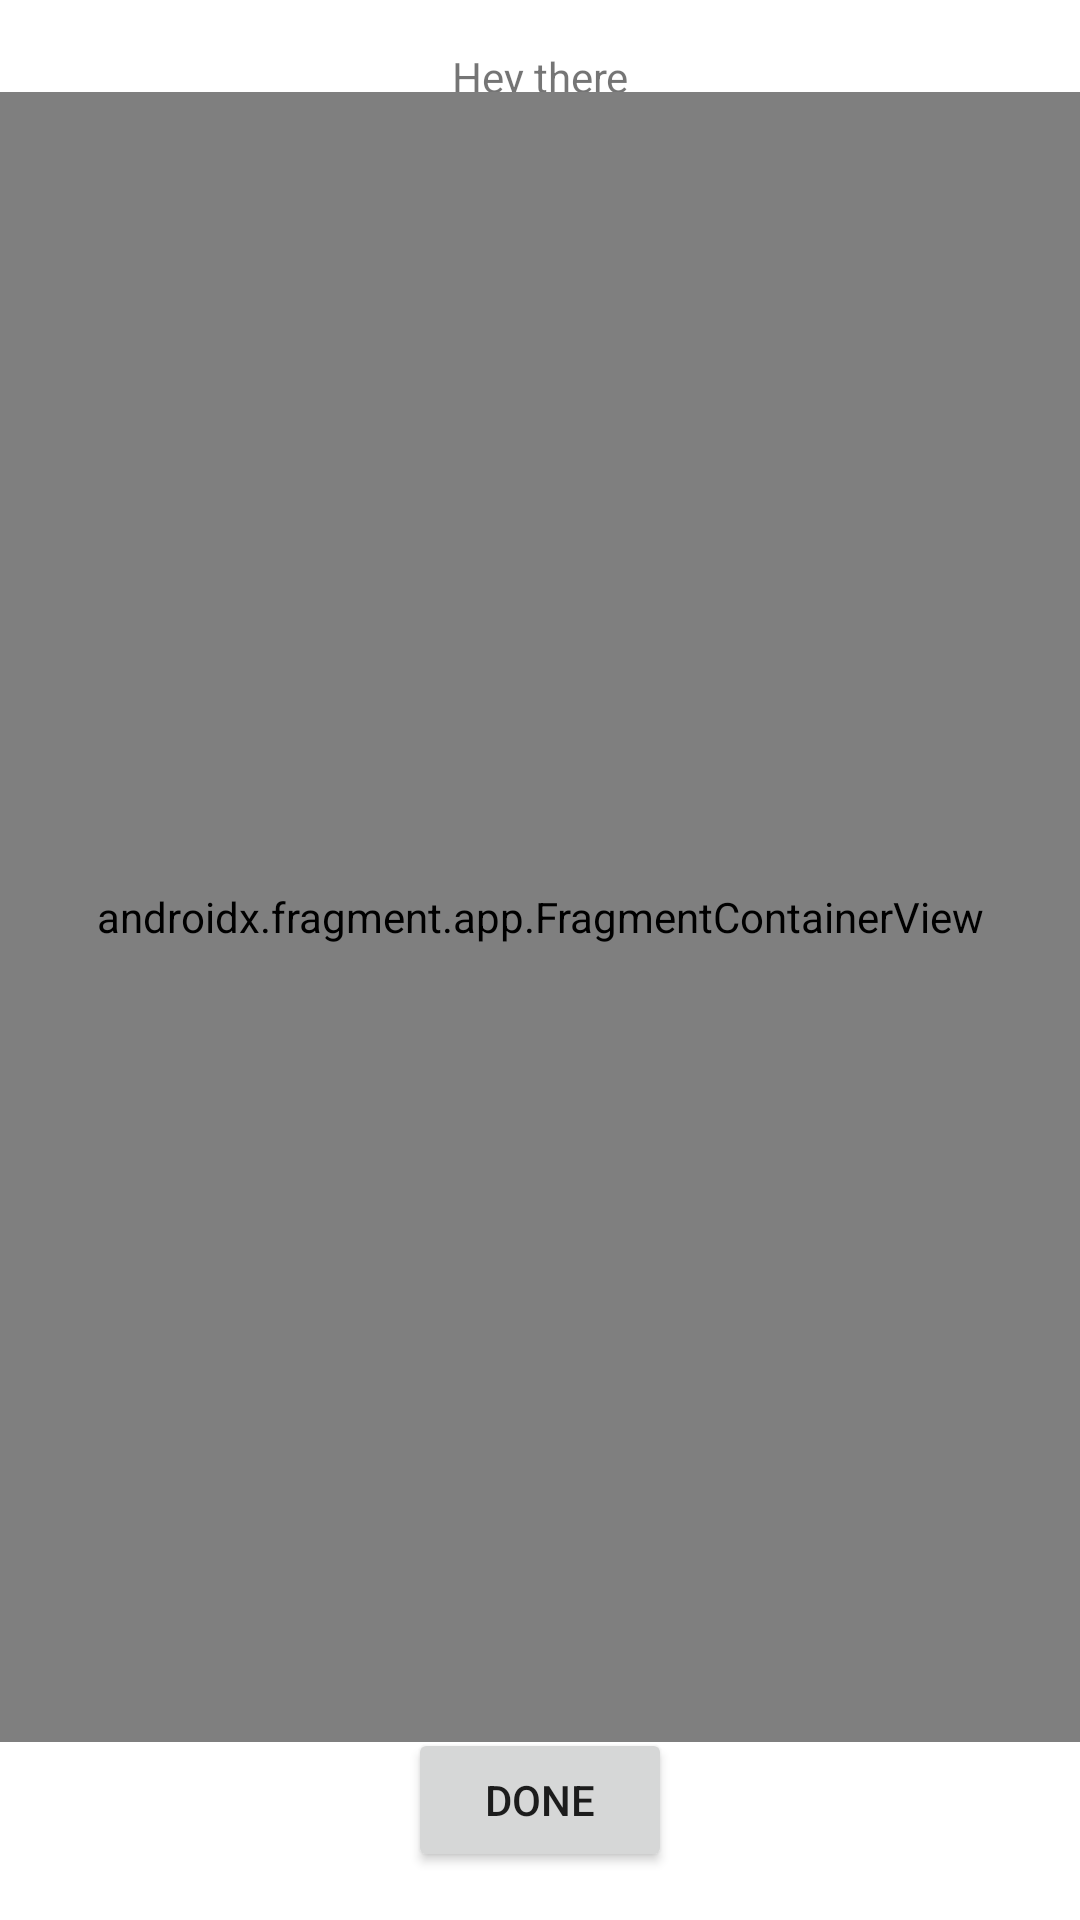

Reconstruct the res/layout file that produces this screen, plus the resources it refers to.
<!-- AndroidManifest.xml: application theme Theme.BLE_SOS -->
<!-- res/layout/activity_contacts.xml -->
<?xml version="1.0" encoding="utf-8"?>
<androidx.constraintlayout.widget.ConstraintLayout xmlns:android="http://schemas.android.com/apk/res/android"
    xmlns:app="http://schemas.android.com/apk/res-auto"
    xmlns:tools="http://schemas.android.com/tools"
    android:layout_width="match_parent"
    android:layout_height="match_parent"
    tools:context=".ContactsActivity">

    <TextView
        android:id="@+id/textView2"
        android:layout_width="wrap_content"
        android:layout_height="wrap_content"
        android:layout_marginTop="16dp"
        android:text="Hey there"
        app:layout_constraintEnd_toEndOf="parent"
        app:layout_constraintHorizontal_bias="0.5"
        app:layout_constraintStart_toStartOf="parent"
        app:layout_constraintTop_toTopOf="parent" />

    <androidx.fragment.app.FragmentContainerView
        android:id="@+id/fragment_container_view"
        android:layout_width="match_parent"
        android:layout_height="550dp"
        tools:layout="@layout/activity_contacts"
        android:name="com.example.ble_sos.ContactsFragment"
        app:layout_constraintBottom_toTopOf="@+id/doneContactsButton"
        app:layout_constraintTop_toBottomOf="@+id/textView2" />

    <Button
        android:id="@+id/doneContactsButton"
        android:layout_width="wrap_content"
        android:layout_height="wrap_content"
        android:layout_marginBottom="16dp"
        android:text="done"
        app:layout_constraintBottom_toBottomOf="parent"
        app:layout_constraintEnd_toEndOf="parent"
        app:layout_constraintStart_toStartOf="parent" />
</androidx.constraintlayout.widget.ConstraintLayout>
<!-- resources referenced by this layout -->
<resources>
  <style name="Theme.BLE_SOS" parent="Theme.MaterialComponents.DayNight.DarkActionBar">
          
          <item name="colorPrimary">@color/purple_500</item>
          <item name="colorPrimaryVariant">@color/purple_700</item>
          <item name="colorOnPrimary">@color/white</item>
          
          <item name="colorSecondary">@color/teal_200</item>
          <item name="colorSecondaryVariant">@color/teal_700</item>
          <item name="colorOnSecondary">@color/black</item>
          
          <item name="android:statusBarColor" tools:targetApi="l">?attr/colorPrimaryVariant</item>
          
      </style>
  <color name="purple_500">#FF6200EE</color>
  <color name="purple_700">#FF3700B3</color>
  <color name="white">#FFFFFFFF</color>
  <color name="teal_200">#FF03DAC5</color>
  <color name="teal_700">#FF018786</color>
  <color name="black">#FF000000</color>
</resources>
